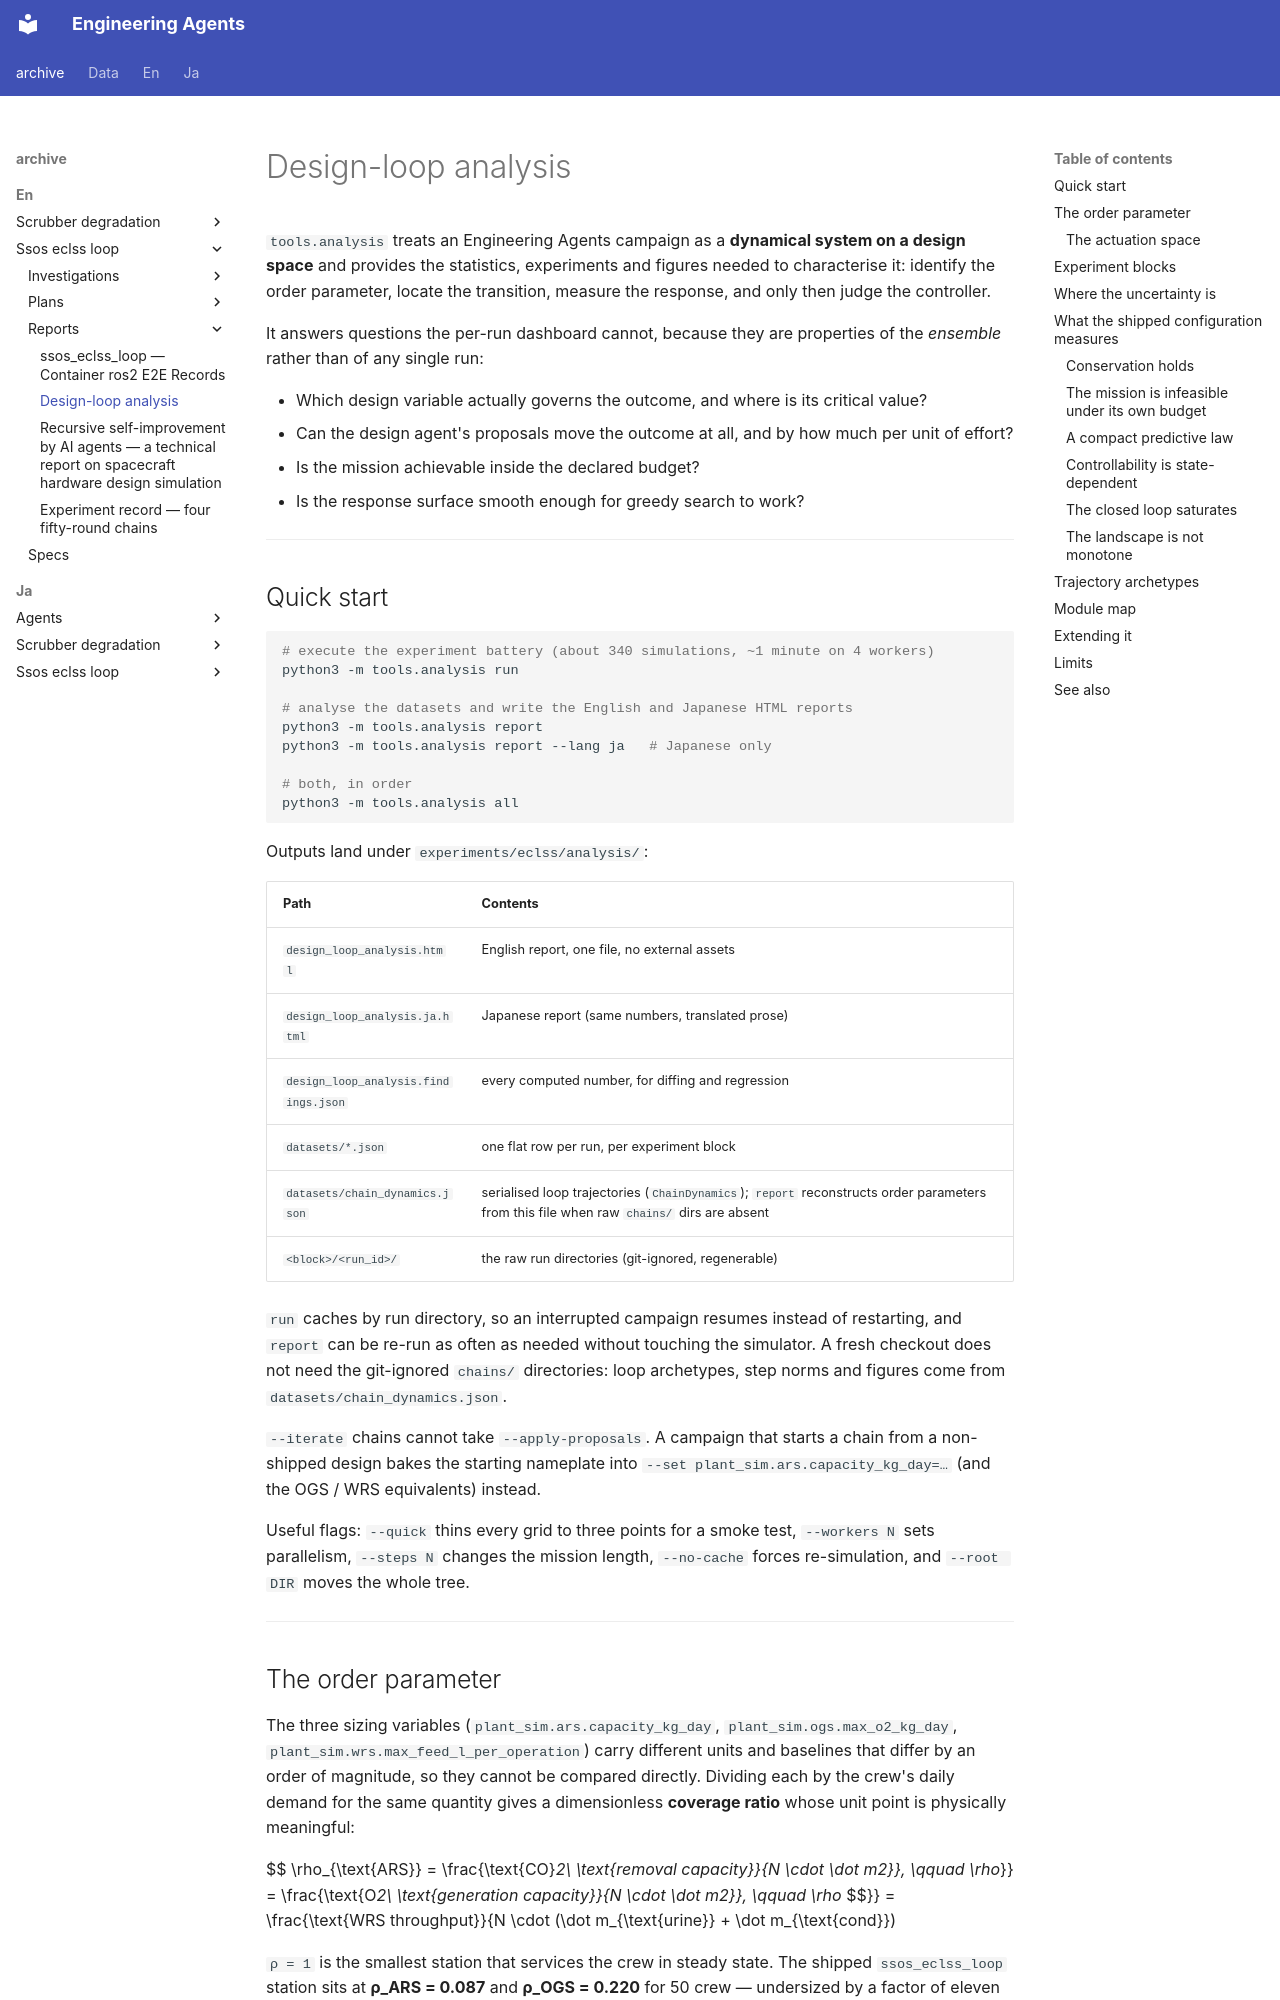

repository: hirototamura/engineering_agents · page: _archive/en/ssos_eclss_loop/reports/design-loop-analysis/index.html · generator: mkdocs

# Design-loop analysis

`tools.analysis` treats an Engineering Agents campaign as a **dynamical system on a design space** and provides the statistics, experiments and figures needed to characterise it: identify the order parameter, locate the transition, measure the response, and only then judge the controller.

It answers questions the per-run dashboard cannot, because they are properties of the *ensemble* rather than of any single run:

- Which design variable actually governs the outcome, and where is its critical value?
- Can the design agent's proposals move the outcome at all, and by how much per unit of effort?
- Is the mission achievable inside the declared budget?
- Is the response surface smooth enough for greedy search to work?

---

## Quick start

```bash
# execute the experiment battery (about 340 simulations, ~1 minute on 4 workers)
python3 -m tools.analysis run

# analyse the datasets and write the English and Japanese HTML reports
python3 -m tools.analysis report
python3 -m tools.analysis report --lang ja   # Japanese only

# both, in order
python3 -m tools.analysis all
```

Outputs land under `experiments/eclss/analysis/`:

| Path | Contents |
| --- | --- |
| `design_loop_analysis.html` | English report, one file, no external assets |
| `design_loop_analysis.ja.html` | Japanese report (same numbers, translated prose) |
| `design_loop_analysis.findings.json` | every computed number, for diffing and regression |
| `datasets/*.json` | one flat row per run, per experiment block |
| `datasets/chain_dynamics.json` | serialised loop trajectories (`ChainDynamics`); `report` reconstructs order parameters from this file when raw `chains/` dirs are absent |
| `<block>/<run_id>/` | the raw run directories (git-ignored, regenerable) |

`run` caches by run directory, so an interrupted campaign resumes instead of restarting, and `report` can be re-run as often as needed without touching the simulator. A fresh checkout does not need the git-ignored `chains/` directories: loop archetypes, step norms and figures come from `datasets/chain_dynamics.json`.

`--iterate` chains cannot take `--apply-proposals`. A campaign that starts a chain from a non-shipped design bakes the starting nameplate into `--set plant_sim.ars.capacity_kg_day=…` (and the OGS / WRS equivalents) instead.

Useful flags: `--quick` thins every grid to three points for a smoke test, `--workers N` sets parallelism, `--steps N` changes the mission length, `--no-cache` forces re-simulation, and `--root DIR` moves the whole tree.

---
